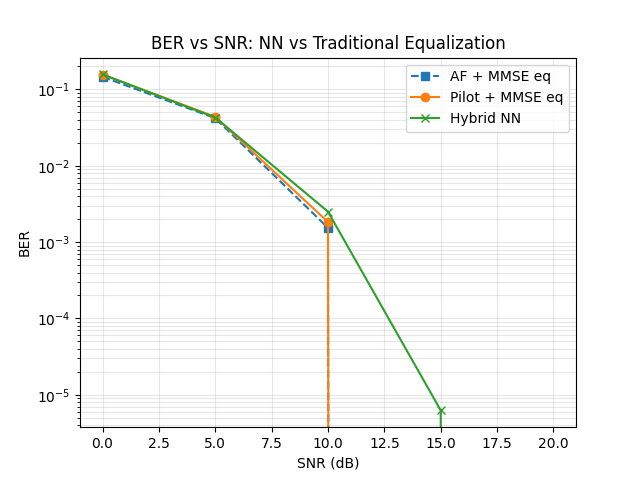

The file beside this chart, header and first rows:
snr, af_mmse_eq, pilot_mmse_eq, hybrid_nn
0, 0.1462, 0.1568, 0.1574
5, 0.04201, 0.04369, 0.04289
10, 0.001538, 0.001831, 0.002506
15, 0.0, 0.0, 6.25e-06
20, 0.0, 0.0, 0.0
